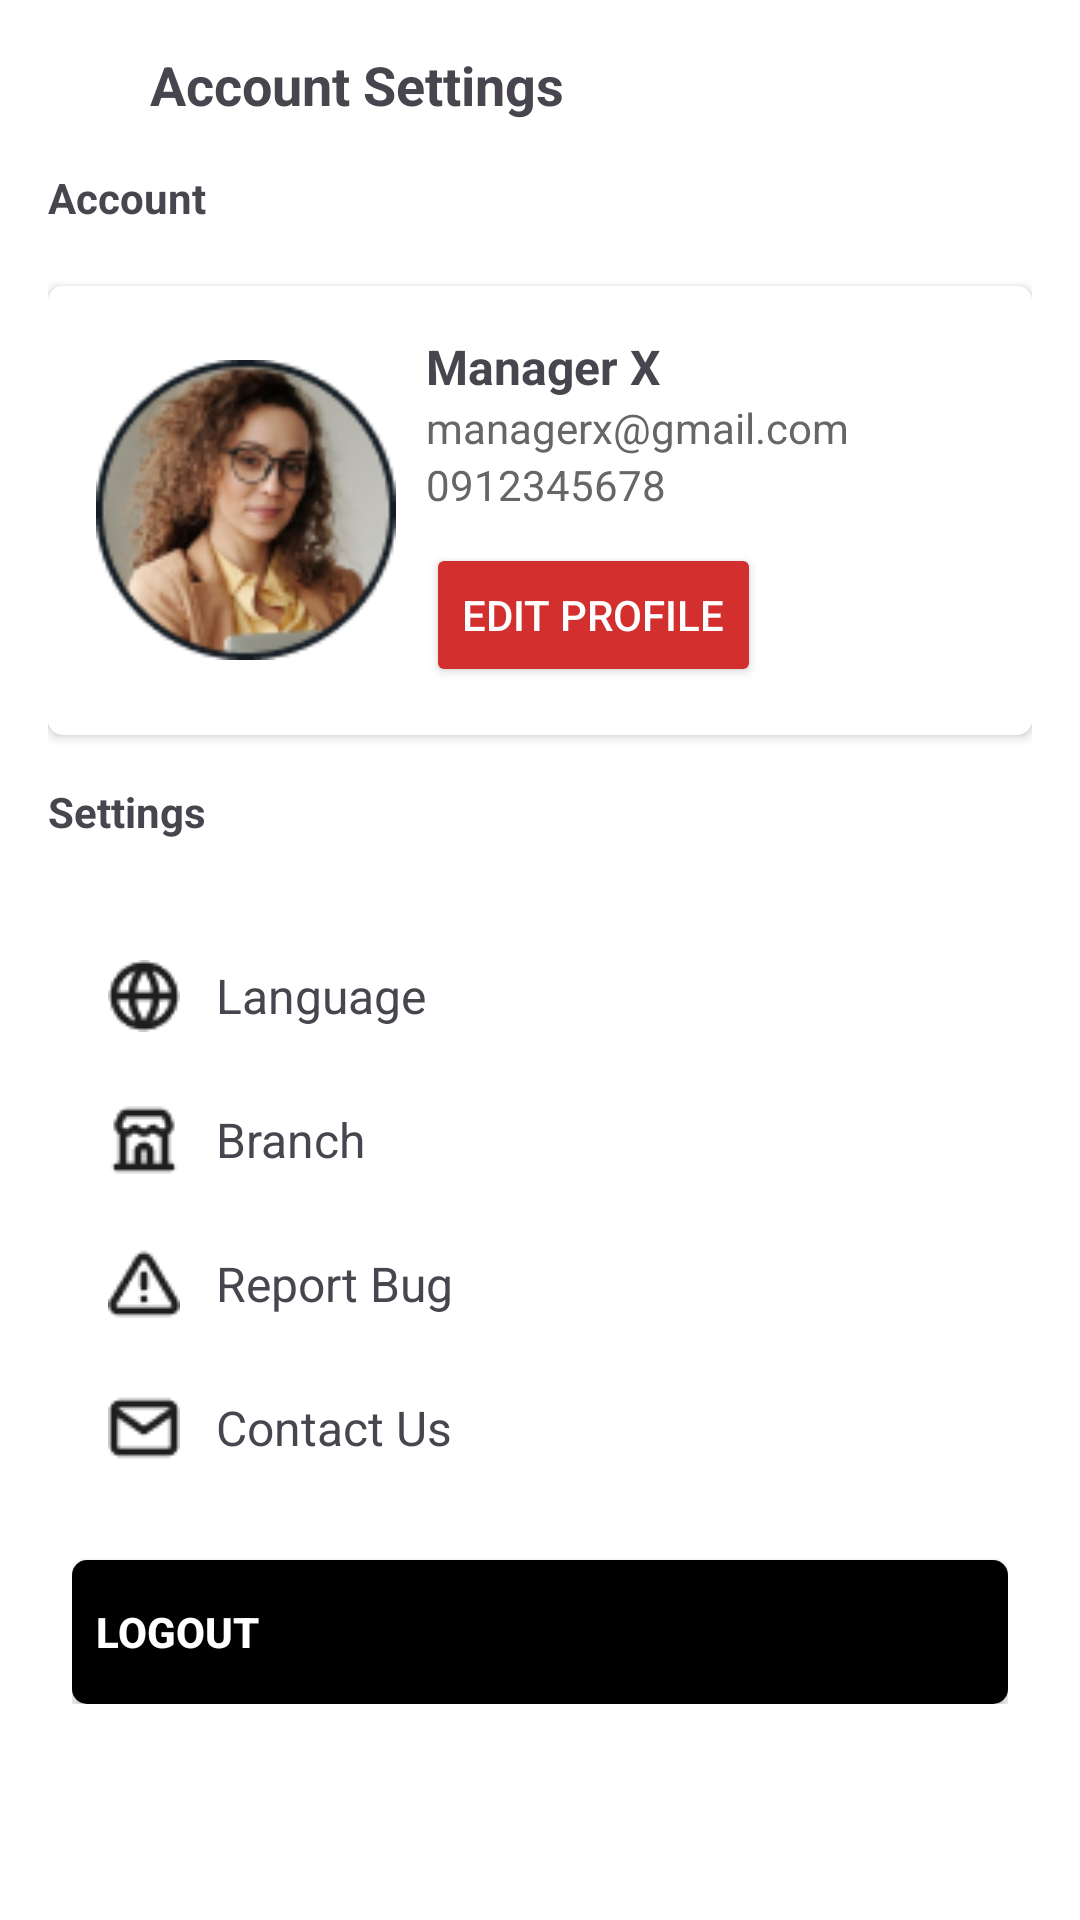

This screen was rendered from an Android layout file. Write that file and the resources it references.
<!-- AndroidManifest.xml: application theme Theme.TokiTokiInventoryManagementAndroid -->
<!-- res/layout/manager_account.xml -->
<?xml version="1.0" encoding="utf-8"?>
<ScrollView
    xmlns:android="http://schemas.android.com/apk/res/android"
    xmlns:app="http://schemas.android.com/apk/res-auto"
    android:layout_width="match_parent"
    android:layout_height="match_parent"
    android:padding="16dp"
    android:background="#FFFFFF"
    android:fillViewport="true">

    <LinearLayout
        android:layout_width="match_parent"
        android:layout_height="wrap_content"
        android:orientation="vertical">

        <LinearLayout
            android:layout_width="match_parent"
            android:layout_height="wrap_content"
            android:orientation="horizontal"
            android:gravity="center_vertical">

            <ImageView
                android:layout_width="24dp"
                android:layout_height="24dp"
                android:src="@drawable/ic_back"
                android:contentDescription="Back"
                android:clickable="true"
                android:focusable="true"/>

            <TextView
                android:layout_width="wrap_content"
                android:layout_height="wrap_content"
                android:text="Account Settings"
                android:textSize="18sp"
                android:textStyle="bold"
                android:layout_marginStart="10dp" />
        </LinearLayout>

        <TextView
            android:layout_width="wrap_content"
            android:layout_height="wrap_content"
            android:text="Account"
            android:textSize="14sp"
            android:textStyle="bold"
            android:layout_marginTop="16dp"/>

        <LinearLayout
            android:layout_width="match_parent"
            android:layout_height="wrap_content"
            android:orientation="vertical"
            android:background="@drawable/bg_card"
            android:padding="16dp"
            android:layout_marginTop="20dp"
            android:elevation="2dp">

            <LinearLayout
                android:layout_width="match_parent"
                android:layout_height="wrap_content"
                android:orientation="horizontal"
                android:gravity="center_vertical">

                <ImageView
                    android:layout_width="100dp"
                    android:layout_height="100dp"
                    android:src="@drawable/ic_pfp"
                    android:scaleType="fitCenter"
                    android:background="@drawable/circle_shape" />

                <LinearLayout
                    android:layout_width="wrap_content"
                    android:layout_height="wrap_content"
                    android:orientation="vertical"
                    android:layout_marginStart="10dp">

                    <TextView
                        android:layout_width="wrap_content"
                        android:layout_height="wrap_content"
                        android:text="Manager X"
                        android:textSize="16sp"
                        android:textStyle="bold" />

                    <TextView
                        android:layout_width="wrap_content"
                        android:layout_height="wrap_content"
                        android:text="managerx@gmail.com"
                        android:textSize="14sp"
                        android:textColor="#666666" />

                    <TextView
                        android:layout_width="wrap_content"
                        android:layout_height="wrap_content"
                        android:text="0912345678"
                        android:textSize="14sp"
                        android:textColor="#666666" />

                    <Button
                        android:id="@+id/edit_profile_button"
                        android:layout_width="wrap_content"
                        android:layout_height="wrap_content"
                        android:text="Edit Profile"
                        android:backgroundTint="#D32F2F"
                        android:textColor="#FFFFFF"
                        android:layout_marginTop="10dp"/>
                </LinearLayout>
            </LinearLayout>
        </LinearLayout>

        <TextView
            android:layout_width="wrap_content"
            android:layout_height="wrap_content"
            android:text="Settings"
            android:textSize="14sp"
            android:textStyle="bold"
            android:layout_marginTop="16dp"/>

        <LinearLayout
            android:layout_width="match_parent"
            android:layout_height="wrap_content"
            android:orientation="vertical"
            android:background="@drawable/bg_card"
            android:padding="8dp"
            android:layout_marginTop="20dp">

            <LinearLayout
                android:id="@+id/language_option"
                android:layout_width="match_parent"
                android:layout_height="wrap_content"
                android:orientation="horizontal"
                android:padding="12dp"
                android:gravity="center_vertical"
                android:clickable="true"
                android:focusable="true"
                android:background="?attr/selectableItemBackground">

                <ImageView
                    android:layout_width="24dp"
                    android:layout_height="24dp"
                    android:src="@drawable/ic_language" />

                <TextView
                    android:layout_width="wrap_content"
                    android:layout_height="wrap_content"
                    android:text="Language"
                    android:textSize="16sp"
                    android:layout_marginStart="12dp" />
            </LinearLayout>

            <LinearLayout
                android:id="@+id/branch_option"
                android:layout_width="match_parent"
                android:layout_height="wrap_content"
                android:orientation="horizontal"
                android:padding="12dp"
                android:gravity="center_vertical"
                android:clickable="true"
                android:focusable="true">

                <ImageView
                    android:layout_width="24dp"
                    android:layout_height="24dp"
                    android:src="@drawable/ic_branch" />

                <TextView
                    android:layout_width="wrap_content"
                    android:layout_height="wrap_content"
                    android:text="Branch"
                    android:textSize="16sp"
                    android:layout_marginStart="12dp" />
            </LinearLayout>

            <LinearLayout
                android:id="@+id/report_bug_button"
                android:layout_width="match_parent"
                android:layout_height="wrap_content"
                android:orientation="horizontal"
                android:padding="12dp"
                android:gravity="center_vertical"
                android:clickable="true"
                android:focusable="true">

                <ImageView
                    android:layout_width="24dp"
                    android:layout_height="24dp"
                    android:src="@drawable/ic_report_bug" />

                <TextView
                    android:layout_width="wrap_content"
                    android:layout_height="wrap_content"
                    android:text="Report Bug"
                    android:textSize="16sp"
                    android:layout_marginStart="12dp" />
            </LinearLayout>

            <LinearLayout
                android:layout_width="match_parent"
                android:layout_height="wrap_content"
                android:orientation="horizontal"
                android:padding="12dp"
                android:gravity="center_vertical"
                android:clickable="true"
                android:focusable="true">

                <ImageView
                    android:layout_width="24dp"
                    android:layout_height="24dp"
                    android:src="@drawable/ic_contact_us" />

                <TextView
                    android:layout_width="wrap_content"
                    android:layout_height="wrap_content"
                    android:text="Contact Us"
                    android:textSize="16sp"
                    android:layout_marginStart="12dp" />
            </LinearLayout>


            <Button
                android:id="@+id/btnLogout"
                android:layout_width="match_parent"
                android:layout_height="wrap_content"
                android:text="Logout"
                android:textAlignment="textStart"
                android:textColor="@android:color/white"
                android:background="@drawable/button_logout"
                app:icon="@drawable/ic_enter"
                app:iconPadding="8dp"
                android:gravity="center"
                android:textStyle="bold"
                android:layout_marginTop="20dp"/>
        </LinearLayout>
    </LinearLayout>
</ScrollView>
<!-- resources referenced by this layout -->
<resources>
  <!-- drawable bg_card (drawable) -->
  <?xml version="1.0" encoding="utf-8"?>
  <shape xmlns:android="http://schemas.android.com/apk/res/android"
      android:shape="rectangle">
  
      <solid android:color="@color/white"/>
      <corners android:radius="5dp"/>
      <padding android:left="10dp" android:top="10dp" android:right="10dp" android:bottom="10dp"/>
      <elevation android:shadowColor="@color/black"/>
  </shape>
  <!-- drawable button_logout (drawable) -->
  <?xml version="1.0" encoding="utf-8"?>
  <shape xmlns:android="http://schemas.android.com/apk/res/android"
      android:shape="rectangle">
  
      <solid android:color="@color/black" />
  
      <corners android:radius="5dp" />
  
      <padding android:left="8dp"
          android:right="8dp"
          android:top="8dp"
          android:bottom="8dp" />
  
  </shape>
  <!-- drawable circle_shape (drawable) -->
  <?xml version="1.0" encoding="utf-8"?>
  <shape xmlns:android="http://schemas.android.com/apk/res/android"
      android:shape="oval">
  
      <solid android:color="#E0E0E0"/>
      <size android:width="60dp" android:height="60dp"/>
  </shape>
  <!-- drawable ic_branch: png bitmap (drawable, 567 bytes) -->
  <!-- drawable ic_contact_us: png bitmap (drawable, 515 bytes) -->
  <!-- drawable ic_enter: png bitmap (drawable, 281 bytes) -->
  <!-- drawable ic_language: png bitmap (drawable, 813 bytes) -->
  <!-- drawable ic_pfp: png bitmap (drawable, 16356 bytes) -->
  <!-- drawable ic_report_bug: png bitmap (drawable, 618 bytes) -->
  <style name="Theme.TokiTokiInventoryManagementAndroid" parent="Base.Theme.TokiTokiInventoryManagementAndroid" />
  <color name="white">#FFFFFFFF</color>
  <color name="black">#FF000000</color>
  <style name="Base.Theme.TokiTokiInventoryManagementAndroid" parent="Theme.Material3.DayNight.NoActionBar">
          
          
      </style>
</resources>
